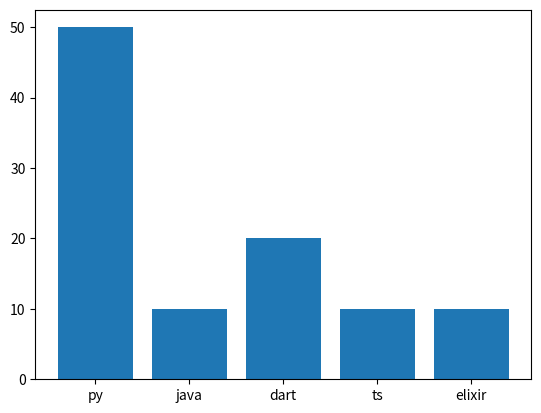

Python code for this plot:
#Aqui explicaremos como hacer un grafico de barras

import matplotlib.pyplot as plt 
lenguaje = ['py', 'java', 'dart', 'ts', 'elixir']
encuesta = [50,10,20,10,10]
plt.bar(lenguaje, encuesta)
###############################


##############################
plt.show()